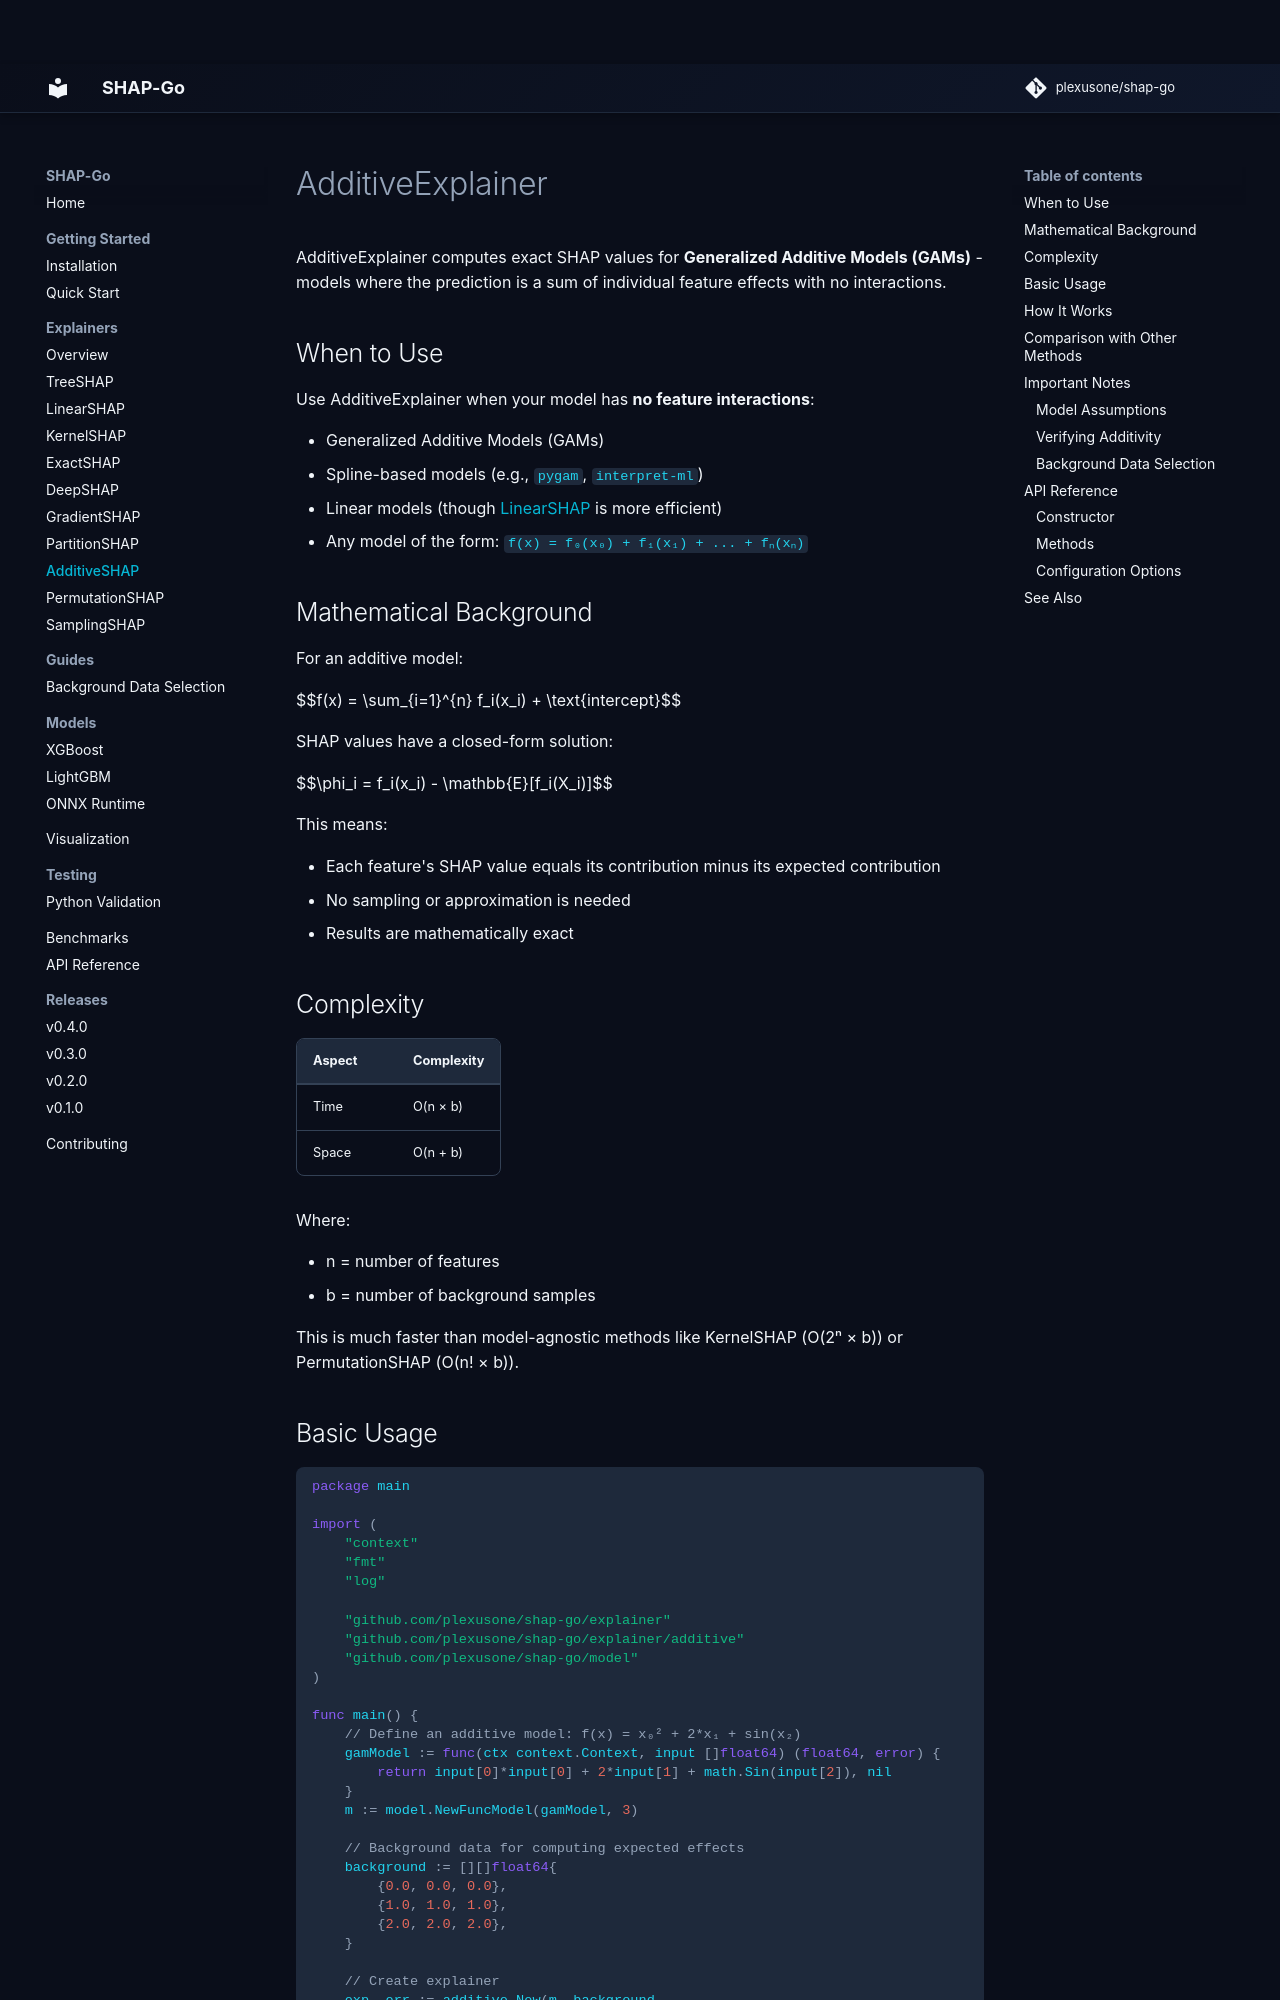

repository: plexusone/shap-go · page: explainers/additiveshap/index.html · generator: mkdocs

# AdditiveExplainer

AdditiveExplainer computes exact SHAP values for **Generalized Additive Models (GAMs)** - models where the prediction is a sum of individual feature effects with no interactions.

## When to Use

Use AdditiveExplainer when your model has **no feature interactions**:

- Generalized Additive Models (GAMs)
- Spline-based models (e.g., `pygam`, `interpret-ml`)
- Linear models (though [LinearSHAP](linearshap.md) is more efficient)
- Any model of the form: `f(x) = f₀(x₀) + f₁(x₁) + ... + fₙ(xₙ)`

## Mathematical Background

For an additive model:

$$f(x) = \sum_{i=1}^{n} f_i(x_i) + \text{intercept}$$

SHAP values have a closed-form solution:

$$\phi_i = f_i(x_i) - \mathbb{E}[f_i(X_i)]$$

This means:

- Each feature's SHAP value equals its contribution minus its expected contribution
- No sampling or approximation is needed
- Results are mathematically exact

## Complexity

| Aspect | Complexity |
|--------|------------|
| Time | O(n × b) |
| Space | O(n + b) |

Where:

- n = number of features
- b = number of background samples

This is much faster than model-agnostic methods like KernelSHAP (O(2ⁿ × b)) or PermutationSHAP (O(n! × b)).
